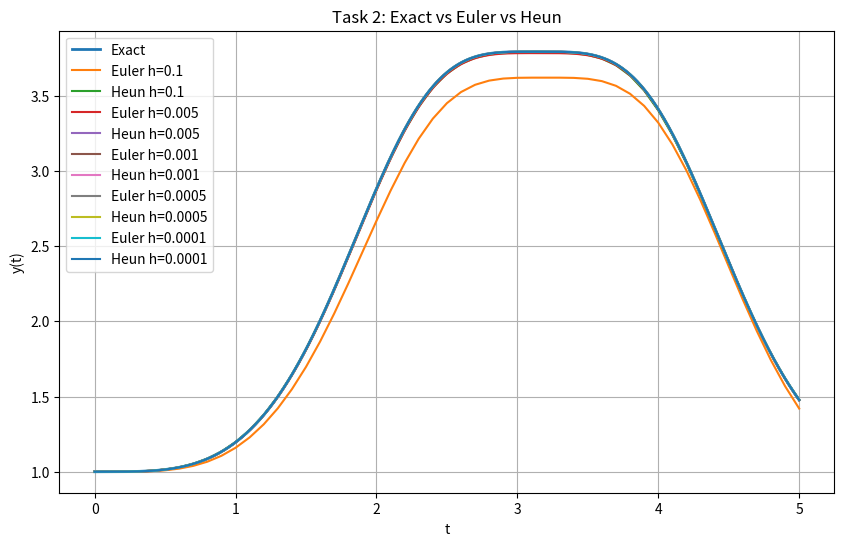

Recreate this plot in Python.

import numpy as np
import matplotlib.pyplot as plt

# Exact solution for Task 2
def y_exact(t):
    return np.exp(-np.cos(t) + (np.cos(t)**3)/3 + 2/3)

# Differential equation dy/dt = y sin^3(t)
def f(t, y):
    return y * np.sin(t)**3

def euler(f, t0, y0, h, t_end):
    t_vals = np.arange(t0, t_end + h, h)
    y_vals = np.zeros(len(t_vals))
    y_vals[0] = y0
    for i in range(1, len(t_vals)):
        y_vals[i] = y_vals[i-1] + h * f(t_vals[i-1], y_vals[i-1])
    return t_vals, y_vals

def heun(f, t0, y0, h, t_end):
    t_vals = np.arange(t0, t_end + h, h)
    y_vals = np.zeros(len(t_vals))
    y_vals[0] = y0
    for i in range(1, len(t_vals)):
        y_pred = y_vals[i-1] + h * f(t_vals[i-1], y_vals[i-1])
        y_vals[i] = y_vals[i-1] + (h/2) * (f(t_vals[i-1], y_vals[i-1]) + f(t_vals[i], y_pred))
    return t_vals, y_vals

steps = [0.1, 0.005, 0.001, 0.0005, 0.0001]

plt.figure(figsize=(10,6))
t_exact = np.linspace(0,5,50000)
plt.plot(t_exact, y_exact(t_exact), label="Exact", linewidth=2)

for h in steps:
    t_e, y_e = euler(f, 0, 1, h, 5)
    t_h, y_h = heun(f, 0, 1, h, 5)
    plt.plot(t_e, y_e, label=f"Euler h={h}")
    plt.plot(t_h, y_h, label=f"Heun h={h}")

plt.legend()
plt.xlabel("t")
plt.ylabel("y(t)")
plt.title("Task 2: Exact vs Euler vs Heun")
plt.grid()
plt.show()
